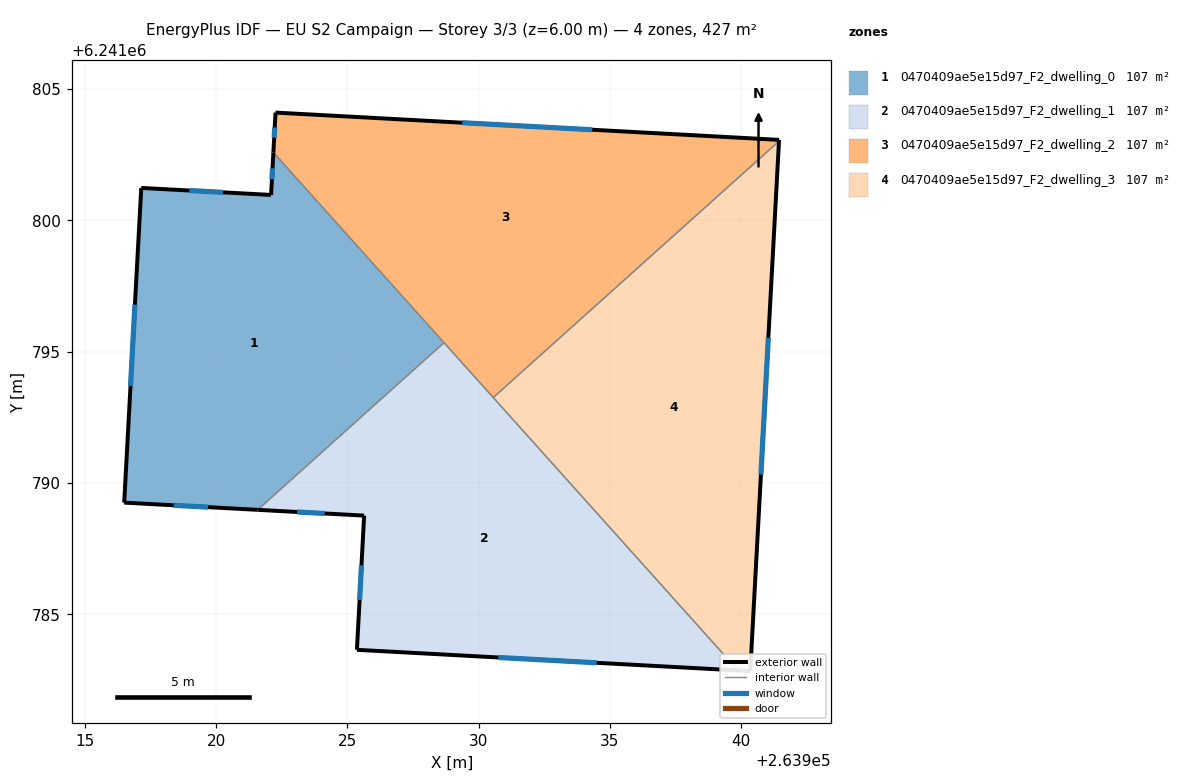
=== STOREY PLAN SPEC (per zone: floor XY polygon, exterior-wall plan segments, windows/doors) ===
zone 1: 0470409ae5e15d97_F2_dwelling_0  (106.8 m²)
  floor: (263922.18, 6241802.58) (263928.68, 6241795.34) (263921.58, 6241788.98) (263916.50, 6241789.25) (263917.15, 6241801.24) (263922.09, 6241800.97)
  exterior wall: (263916.50, 6241789.25) – (263921.58, 6241788.98)  [5.1 m]
    window: (263918.38, 6241789.15) – (263919.70, 6241789.08)  [1.0 m²]
  exterior wall: (263917.15, 6241801.24) – (263916.50, 6241789.25)  [12.0 m]
    window: (263916.91, 6241796.79) – (263916.74, 6241793.70)  [2.4 m²]
  exterior wall: (263922.09, 6241800.97) – (263917.15, 6241801.24)  [5.0 m]
    window: (263920.26, 6241801.07) – (263918.98, 6241801.14)  [1.0 m²]
  exterior wall: (263922.18, 6241802.58) – (263922.09, 6241800.97)  [1.6 m]
    window: (263922.15, 6241801.99) – (263922.13, 6241801.57)  [0.3 m²]
  interior walls: 2
zone 2: 0470409ae5e15d97_F2_dwelling_1  (106.8 m²)
  floor: (263928.68, 6241795.34) (263939.88, 6241782.86) (263925.36, 6241783.64) (263925.64, 6241788.76) (263921.58, 6241788.98)
  exterior wall: (263925.64, 6241788.76) – (263925.36, 6241783.64)  [5.1 m]
    window: (263925.54, 6241786.86) – (263925.46, 6241785.54)  [1.0 m²]
  exterior wall: (263921.58, 6241788.98) – (263925.64, 6241788.76)  [4.1 m]
    window: (263923.09, 6241788.89) – (263924.13, 6241788.84)  [0.8 m²]
  exterior wall: (263925.36, 6241783.64) – (263939.88, 6241782.86)  [14.5 m]
    window: (263930.75, 6241783.35) – (263934.49, 6241783.15)  [2.9 m²]
  interior walls: 3
zone 3: 0470409ae5e15d97_F2_dwelling_2  (106.8 m²)
  floor: (263941.44, 6241803.07) (263941.44, 6241803.02) (263930.55, 6241793.25) (263922.18, 6241802.58) (263922.26, 6241804.11)
  exterior wall: (263941.44, 6241803.02) – (263941.44, 6241803.07)  [0.1 m]
  exterior wall: (263922.26, 6241804.11) – (263922.18, 6241802.58)  [1.5 m]
    window: (263922.23, 6241803.54) – (263922.21, 6241803.15)  [0.3 m²]
  exterior wall: (263941.44, 6241803.07) – (263922.26, 6241804.11)  [19.2 m]
    window: (263934.33, 6241803.45) – (263929.38, 6241803.72)  [3.8 m²]
  interior walls: 3
zone 4: 0470409ae5e15d97_F2_dwelling_3  (106.8 m²)
  floor: (263941.44, 6241803.02) (263940.34, 6241782.83) (263939.88, 6241782.86) (263930.55, 6241793.25)
  exterior wall: (263939.88, 6241782.86) – (263940.34, 6241782.83)  [0.5 m]
    window: (263940.05, 6241782.85) – (263940.17, 6241782.84)  [0.1 m²]
  exterior wall: (263940.34, 6241782.83) – (263941.44, 6241803.02)  [20.2 m]
    window: (263940.75, 6241790.32) – (263941.03, 6241795.53)  [4.0 m²]
  interior walls: 2

=== DERIVED (storey summary) ===
Building: EU S2 Campaign
Storey: 3 of 3  (floor level z = 6.00 m)
Storey gross floor area: 427.1 m²
Zones on this storey: 4
  - 0470409ae5e15d97_F2_dwelling_0: floor 106.8 m²; exterior wall 23.7 m (71.0 m²); 4 window(s) 4.7 m²; WWR 6.7%
  - 0470409ae5e15d97_F2_dwelling_1: floor 106.8 m²; exterior wall 23.7 m (71.2 m²); 3 window(s) 4.7 m²; WWR 6.7%
  - 0470409ae5e15d97_F2_dwelling_2: floor 106.8 m²; exterior wall 20.8 m (62.3 m²); 2 window(s) 4.1 m²; WWR 6.6%
  - 0470409ae5e15d97_F2_dwelling_3: floor 106.8 m²; exterior wall 20.7 m (62.0 m²); 2 window(s) 4.1 m²; WWR 6.7%
Zone adjacency (shared interzone walls):
  - 0470409ae5e15d97_F2_dwelling_0 ↔ 0470409ae5e15d97_F2_dwelling_1
  - 0470409ae5e15d97_F2_dwelling_0 ↔ 0470409ae5e15d97_F2_dwelling_2
  - 0470409ae5e15d97_F2_dwelling_1 ↔ 0470409ae5e15d97_F2_dwelling_2
  - 0470409ae5e15d97_F2_dwelling_1 ↔ 0470409ae5e15d97_F2_dwelling_3
  - 0470409ae5e15d97_F2_dwelling_2 ↔ 0470409ae5e15d97_F2_dwelling_3